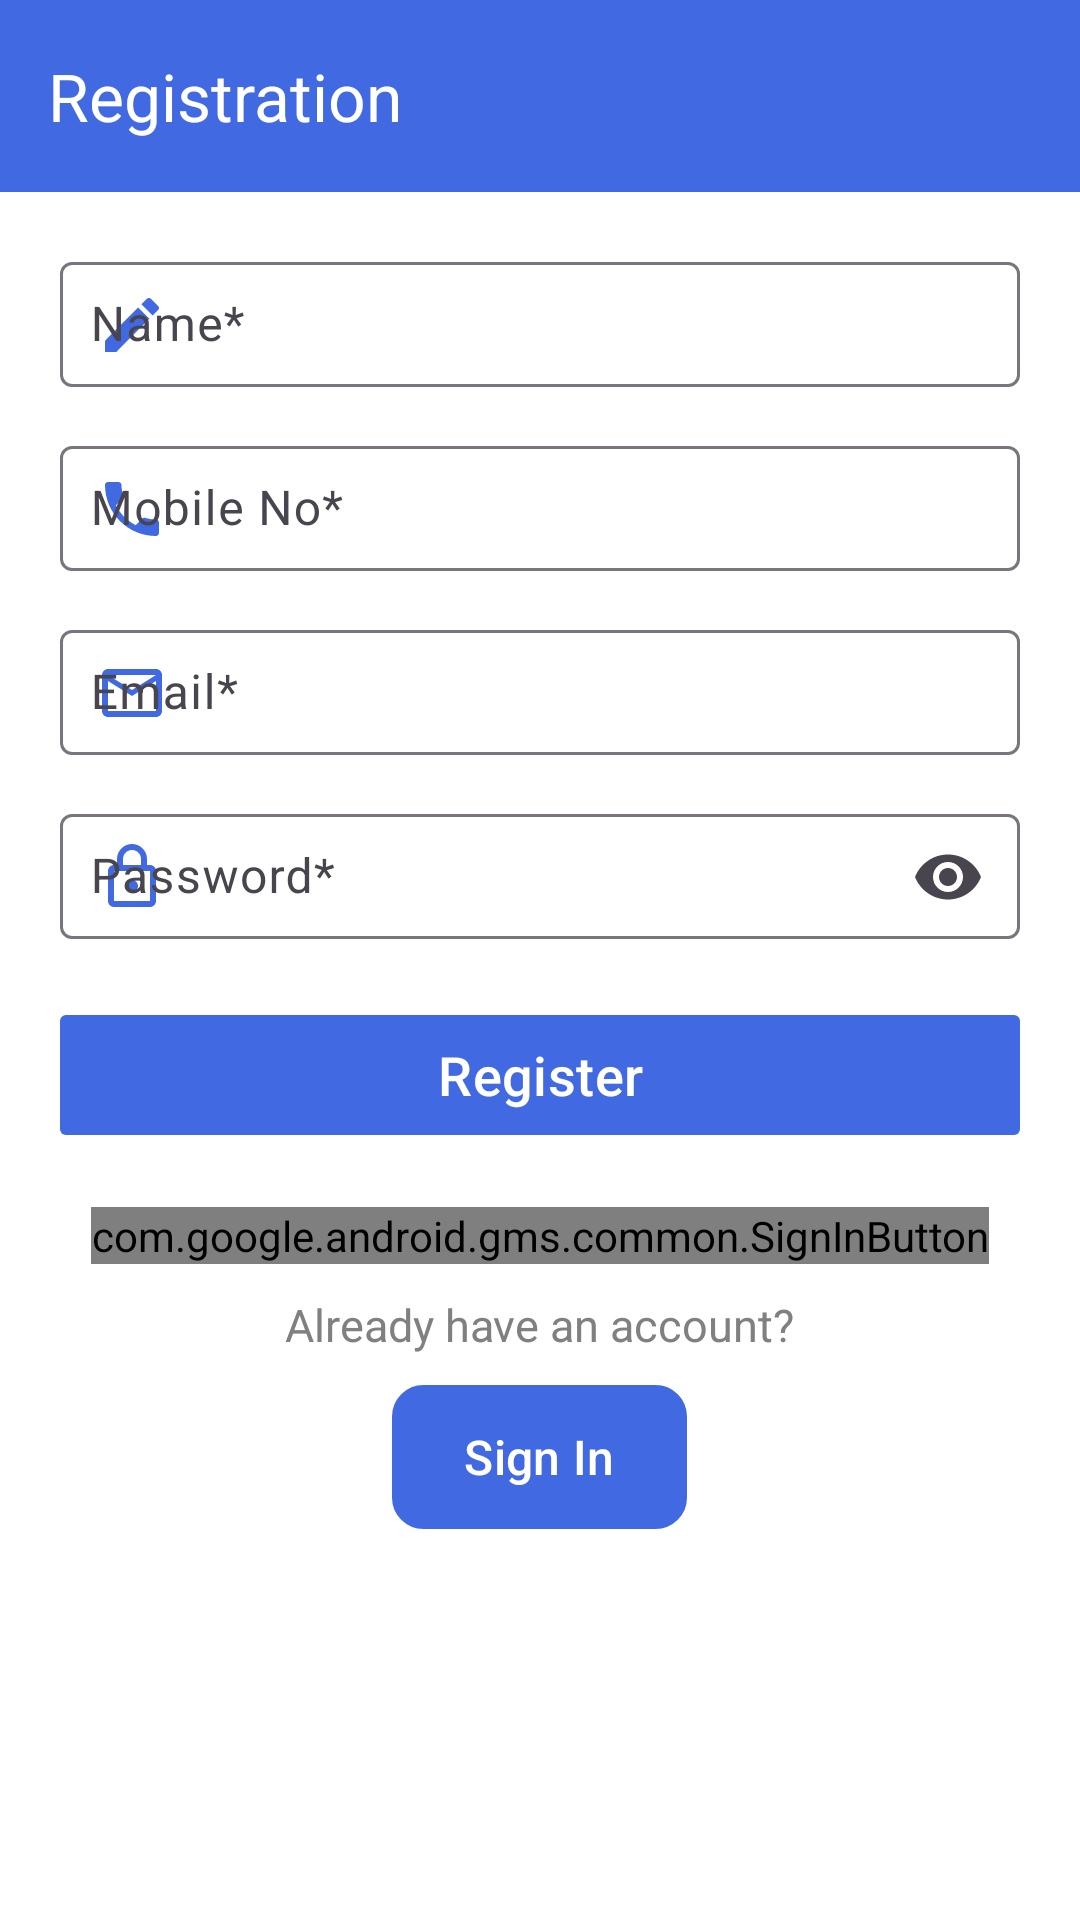

Android layout source for this screen:
<!-- AndroidManifest.xml: application theme Theme.PlacementFinder -->
<!-- res/layout/activity_registration.xml -->
<?xml version="1.0" encoding="utf-8"?>
<LinearLayout xmlns:android="http://schemas.android.com/apk/res/android"
    xmlns:app="http://schemas.android.com/apk/res-auto"
    xmlns:tools="http://schemas.android.com/tools"
    android:layout_width="match_parent"
    android:layout_height="match_parent"
    tools:context=".Authentication.RegistrationActivity"
    android:orientation="vertical"
    android:background="@color/white"
    android:theme="@style/Base.Theme.PlacementFinder.NoActionBar"
    >

    <LinearLayout
        android:layout_width="match_parent"
        android:layout_height="wrap_content"
        android:orientation="horizontal"

        >

        <androidx.appcompat.widget.Toolbar
            android:id="@+id/toolbar"
            android:layout_width="match_parent"
            android:layout_height="wrap_content"
            android:minHeight="?attr/actionBarSize"
            android:theme="?attr/actionBarTheme"
            app:title="Registration"
            android:background="@color/royalBlue"
            app:titleTextColor="@color/white"
            >



        </androidx.appcompat.widget.Toolbar>

    </LinearLayout>

    <LinearLayout
        android:layout_width="match_parent"
        android:layout_height="match_parent"
        android:orientation="vertical"
        android:paddingHorizontal="20dp"
        android:paddingVertical="15dp"
        >

        <com.google.android.material.textfield.TextInputLayout
            android:layout_width="match_parent"
            android:layout_height="wrap_content"
            android:layout_marginBottom="8dp"
            app:startIconDrawable="@drawable/baseline_edit_24"
            app:startIconTint="@color/royalBlue"
            app:endIconMode="clear_text"
            android:hint="Name*">

            <com.google.android.material.textfield.TextInputEditText
                android:layout_width="match_parent"
                android:id="@+id/etName"
                android:layout_height="wrap_content"
                android:padding="10dp"
                android:inputType="textPersonName"
                android:textColorHint="@color/grey"
                android:textColor="@color/black"
                />

        </com.google.android.material.textfield.TextInputLayout>

        <com.google.android.material.textfield.TextInputLayout
            android:layout_width="match_parent"
            android:layout_height="wrap_content"
            android:layout_marginBottom="8dp"
            app:startIconDrawable="@drawable/baseline_local_phone_24"
            app:startIconTint="@color/royalBlue"
            app:endIconMode="clear_text"
            android:hint="Mobile No*">

            <com.google.android.material.textfield.TextInputEditText
                android:id="@+id/etMobile"
                android:layout_width="match_parent"
                android:layout_height="wrap_content"
                android:textColorHint="@color/grey"
                android:textColor="@color/black"
                android:padding="10dp"
                android:inputType="phone"
                />

        </com.google.android.material.textfield.TextInputLayout>

        <com.google.android.material.textfield.TextInputLayout
            android:layout_width="match_parent"
            android:layout_height="wrap_content"
            android:layout_marginBottom="8dp"
            app:startIconDrawable="@drawable/outline_email_24"
            app:startIconTint="@color/royalBlue"
            app:endIconMode="clear_text"
            android:hint="Email*">

            <com.google.android.material.textfield.TextInputEditText
                android:id="@+id/etEmail"
                android:layout_width="match_parent"
                android:layout_height="wrap_content"
                android:textColorHint="@color/grey"
                android:textColor="@color/black"
                android:padding="10dp"
                android:inputType="textEmailAddress"
                />

        </com.google.android.material.textfield.TextInputLayout>

        <com.google.android.material.textfield.TextInputLayout
            android:layout_width="match_parent"
            android:layout_height="wrap_content"
            android:layout_marginBottom="8dp"
            app:endIconMode="password_toggle"
            app:startIconDrawable="@drawable/outline_lock_24"
            app:startIconTint="@color/royalBlue"
            android:hint="Password*">

            <com.google.android.material.textfield.TextInputEditText
                android:id="@+id/etPassword"
                android:layout_width="match_parent"
                android:layout_height="wrap_content"
                android:textColorHint="@color/grey"
                android:textColor="@color/black"
                android:padding="10dp"
                android:inputType="textPassword"
                />

        </com.google.android.material.textfield.TextInputLayout>

        <com.google.android.material.button.MaterialButton
            android:id="@+id/btnRegister"
            android:layout_gravity="center_horizontal"
            android:layout_width="match_parent"
            android:layout_height="wrap_content"
            android:text="Register"
            android:textColor="@color/white"
            app:cornerRadius="2dp"
            android:textSize="18sp"
            app:iconGravity="start"
            android:layout_marginTop="10dp"
            android:layout_marginBottom="20dp"
            />

        <com.google.android.gms.common.SignInButton
            android:id="@+id/googleSignUpButton"
            android:layout_width="wrap_content"
            android:layout_height="wrap_content"
            android:layout_gravity="center_horizontal"/>

        <TextView
            android:layout_width="wrap_content"
            android:layout_height="wrap_content"
            android:text="Already have an account?"
            android:textColor="@color/grey"
            android:textSize="15sp"
            android:layout_gravity="center_horizontal"
            android:layout_marginVertical="10dp"
            />

        <com.google.android.material.button.MaterialButton
            android:id="@+id/btnSignin"
            android:layout_width="wrap_content"
            android:layout_height="wrap_content"
            android:text="Sign In"
            android:textSize="16sp"
            android:textColor="@color/white"
            android:layout_gravity="center_horizontal"
            android:background="@drawable/btn_border"
            />

    </LinearLayout>




</LinearLayout>
<!-- resources referenced by this layout -->
<resources>
  <color name="black">#FF000000</color>
  <color name="grey">#808080</color>
  <color name="royalBlue">#4169e1</color>
  <color name="white">#FFFFFFFF</color>
  <!-- drawable baseline_edit_24 (drawable) -->
  <vector android:height="24dp" android:tint="#4169E1"
      android:viewportHeight="24" android:viewportWidth="24"
      android:width="24dp" xmlns:android="http://schemas.android.com/apk/res/android">
      <path android:fillColor="@android:color/white" android:pathData="M3,17.25V21h3.75L17.81,9.94l-3.75,-3.75L3,17.25zM20.71,7.04c0.39,-0.39 0.39,-1.02 0,-1.41l-2.34,-2.34c-0.39,-0.39 -1.02,-0.39 -1.41,0l-1.83,1.83 3.75,3.75 1.83,-1.83z"/>
  </vector>
  <!-- drawable baseline_local_phone_24 (drawable) -->
  <vector android:height="24dp" android:tint="#4169E1"
      android:viewportHeight="24" android:viewportWidth="24"
      android:width="24dp" xmlns:android="http://schemas.android.com/apk/res/android">
      <path android:fillColor="@android:color/white" android:pathData="M6.62,10.79c1.44,2.83 3.76,5.14 6.59,6.59l2.2,-2.2c0.27,-0.27 0.67,-0.36 1.02,-0.24 1.12,0.37 2.33,0.57 3.57,0.57 0.55,0 1,0.45 1,1V20c0,0.55 -0.45,1 -1,1 -9.39,0 -17,-7.61 -17,-17 0,-0.55 0.45,-1 1,-1h3.5c0.55,0 1,0.45 1,1 0,1.25 0.2,2.45 0.57,3.57 0.11,0.35 0.03,0.74 -0.25,1.02l-2.2,2.2z"/>
  </vector>
  <!-- drawable btn_border (drawable) -->
  <?xml version="1.0" encoding="utf-8"?>
  <shape xmlns:android="http://schemas.android.com/apk/res/android">
  
      <solid android:color="@color/royalBlue" />
      <corners android:radius="8dp" /> 
      <stroke
          android:width="5dp"
      android:color="@color/royalBlue" />
  
  </shape>
  <!-- drawable outline_email_24 (drawable) -->
  <vector android:height="24dp" android:tint="#4169E1"
      android:viewportHeight="24" android:viewportWidth="24"
      android:width="24dp" xmlns:android="http://schemas.android.com/apk/res/android">
      <path android:fillColor="@android:color/white" android:pathData="M22,6c0,-1.1 -0.9,-2 -2,-2L4,4c-1.1,0 -2,0.9 -2,2v12c0,1.1 0.9,2 2,2h16c1.1,0 2,-0.9 2,-2L22,6zM20,6l-8,5 -8,-5h16zM20,18L4,18L4,8l8,5 8,-5v10z"/>
  </vector>
  <!-- drawable outline_lock_24 (drawable) -->
  <vector android:height="24dp" android:tint="#4169E1"
      android:viewportHeight="24" android:viewportWidth="24"
      android:width="24dp" xmlns:android="http://schemas.android.com/apk/res/android">
      <path android:fillColor="@android:color/white" android:pathData="M18,8h-1L17,6c0,-2.76 -2.24,-5 -5,-5S7,3.24 7,6v2L6,8c-1.1,0 -2,0.9 -2,2v10c0,1.1 0.9,2 2,2h12c1.1,0 2,-0.9 2,-2L20,10c0,-1.1 -0.9,-2 -2,-2zM9,6c0,-1.66 1.34,-3 3,-3s3,1.34 3,3v2L9,8L9,6zM18,20L6,20L6,10h12v10zM12,17c1.1,0 2,-0.9 2,-2s-0.9,-2 -2,-2 -2,0.9 -2,2 0.9,2 2,2z"/>
  </vector>
  <style name="Base.Theme.PlacementFinder.NoActionBar" parent="Theme.Material3.Light.NoActionBar">
          <item name="windowActionBar">false</item>
          <item name="windowNoTitle">true</item>
          <item name="android:textColorSecondary">@android:color/white</item>
          <item name="colorPrimary">@color/royalBlue</item>
          <item name="colorPrimaryDark">@color/royalBlueDark</item>
          <item name="colorAccent">@color/royalBlueLight</item>
      </style>
  <style name="Theme.PlacementFinder" parent="Base.Theme.PlacementFinder" />
  <color name="royalBlueDark">#4169E1</color>
  <color name="royalBlueLight">#1E90FF</color>
  <style name="Base.Theme.PlacementFinder" parent="Theme.Material3.Light">
          
           <item name="colorPrimary">@color/royalBlue</item>
          <item name="android:iconTint" tools:targetApi="o">@color/white</item>
          <item name="android:textColorSecondary">@android:color/white</item>
          <item name="colorPrimaryDark">@color/royalBlueDark</item>
          <item name="colorAccent">@color/royalBlueLight</item>
      </style>
</resources>
